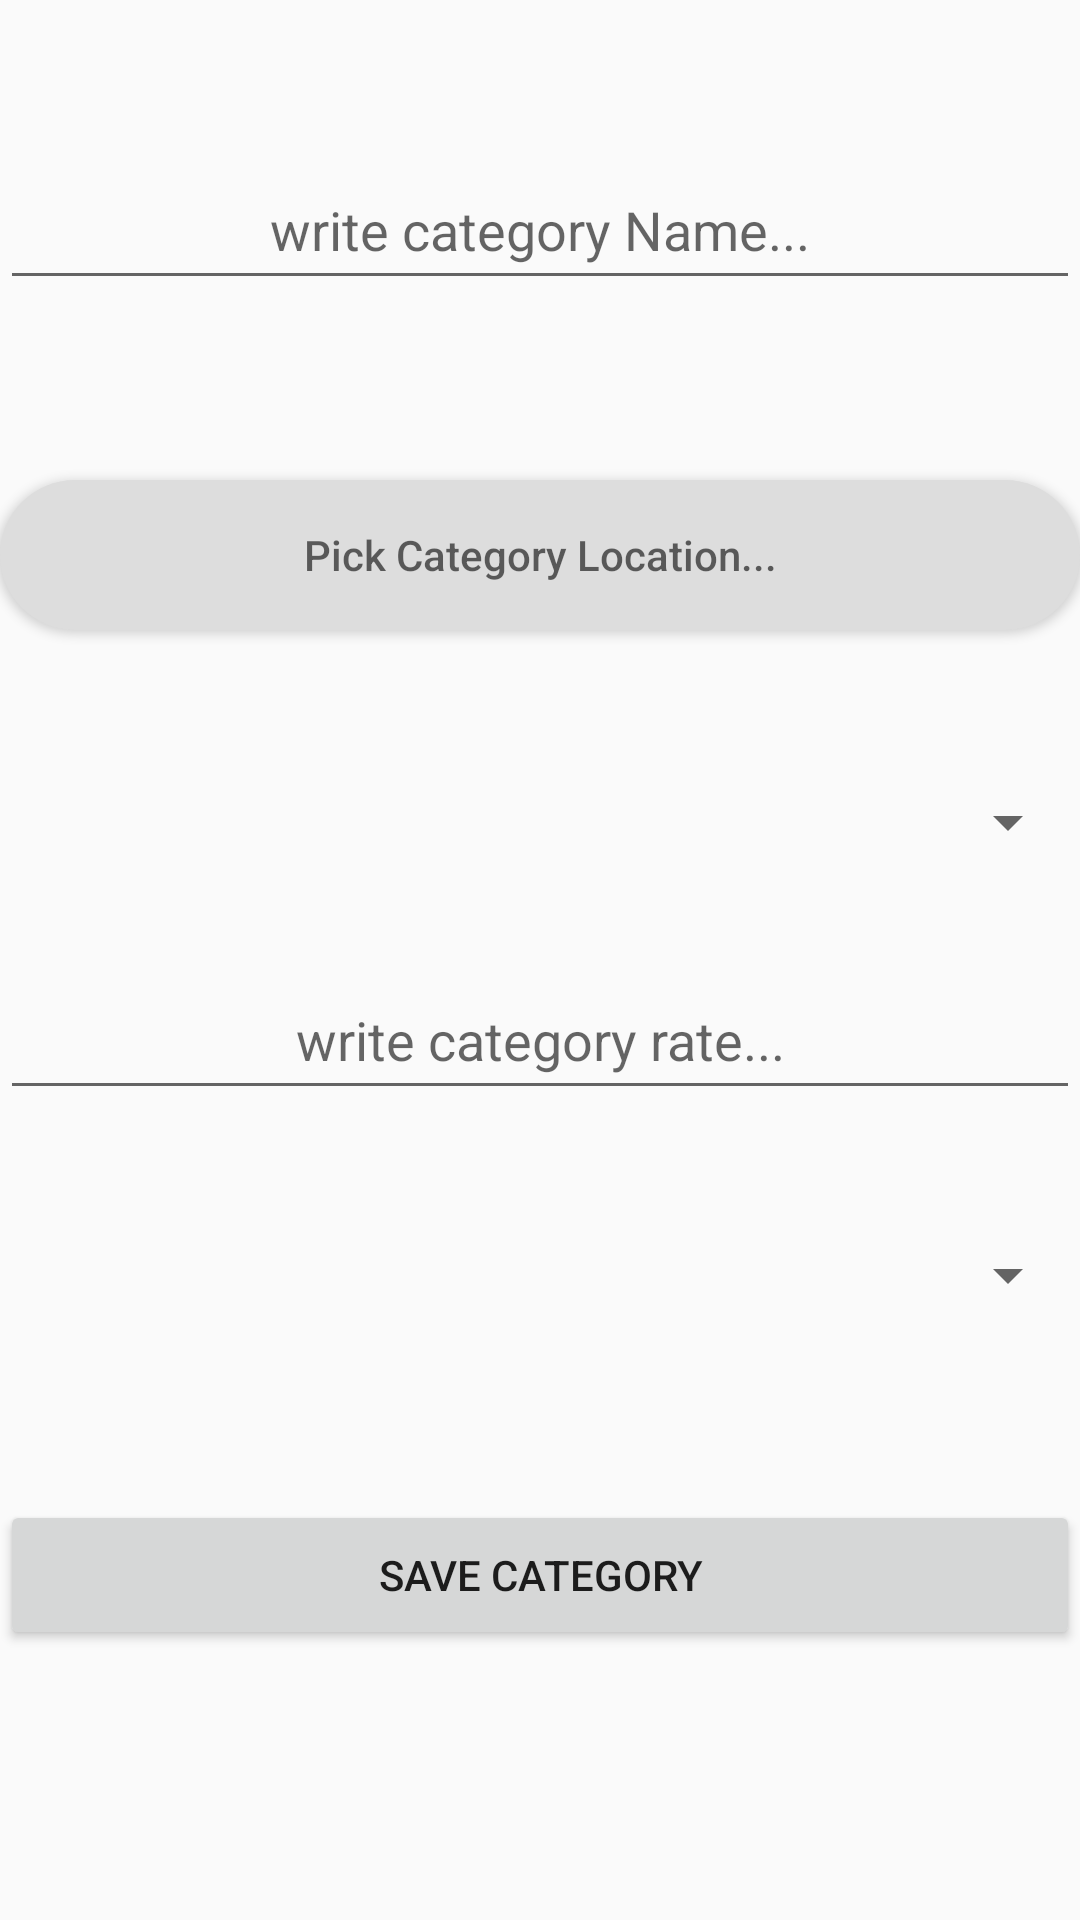

Here is an Android app screen rendered from its layout file. Give the layout XML and the strings, colors and styles it references.
<!-- AndroidManifest.xml: application theme AppTheme -->
<!-- res/layout/activity_add__category_.xml -->
<?xml version="1.0" encoding="utf-8"?>
<RelativeLayout xmlns:android="http://schemas.android.com/apk/res/android"
    xmlns:app="http://schemas.android.com/apk/res-auto"
    xmlns:tools="http://schemas.android.com/tools"
    android:layout_width="match_parent"
    android:layout_height="match_parent"
    tools:context=".Add_Category_Activity">

    <EditText
        android:id="@+id/category_name_txt"
        android:layout_width="match_parent"
        android:layout_height="50dp"
        android:layout_alignParentTop="true"
        android:layout_marginTop="50dp"
        android:hint="write category Name..."
        android:gravity="center"/>

    <Button
        android:id="@+id/category_lat_txt"
        android:layout_width="match_parent"
        android:layout_height="50dp"
        android:layout_alignParentTop="true"
        android:layout_marginTop="160dp"
        android:hint="Pick Category Location..."
        android:background="@drawable/btn_style"
        android:gravity="center"/>



    <Spinner
        android:id="@+id/category_type_txt"
        android:layout_width="match_parent"
        android:layout_height="50dp"
        android:layout_alignParentTop="true"
        android:layout_marginTop="249dp"
        android:gravity="center"
        android:paddingLeft="140dp"
        android:prompt="@string/choose_category_type"
        android:paddingRight="50dp">

    </Spinner>

    <EditText
        android:id="@+id/category_rate_txt"
        android:layout_width="match_parent"
        android:layout_height="50dp"
        android:layout_alignParentTop="true"
        android:layout_marginTop="320dp"
        android:hint="write category rate..."
        android:gravity="center" />


    <Spinner
        android:id="@+id/category_Area"
        android:layout_width="match_parent"
        android:layout_height="50dp"
        android:layout_alignParentTop="true"
        android:layout_marginTop="400dp"
        android:gravity="center"
        android:paddingLeft="140dp"
        android:prompt="@string/choose_category_area"
        android:paddingRight="50dp">

    </Spinner>

    <Button
        android:id="@+id/btn_save_category"
        android:layout_width="match_parent"
        android:layout_height="50dp"
        android:text="Save category"
        android:layout_marginTop="500dp"/>






</RelativeLayout>
<!-- resources referenced by this layout -->
<resources>
  <!-- drawable btn_style (drawable) -->
  <?xml version="1.0" encoding="utf-8"?>
  <shape xmlns:android="http://schemas.android.com/apk/res/android">
      <solid android:color="#ddd"/>
      <corners android:radius="30dp"/>
  
  </shape>
  <string name="choose_category_area">Choose Category Area</string>
  <string name="choose_category_type">Choose Category Type</string>
  <style name="AppTheme" parent="Theme.AppCompat.Light.NoActionBar">
          
          <item name="colorPrimary">@color/colorPrimary</item>
          <item name="colorPrimaryDark">@color/colorPrimaryDark</item>
          <item name="colorAccent">@color/colorAccent</item>
  
      </style>
  <color name="colorPrimary">#7424B8</color>
  <color name="colorPrimaryDark">#297ACF</color>
  <color name="colorAccent">#FFFFFF</color>
</resources>
